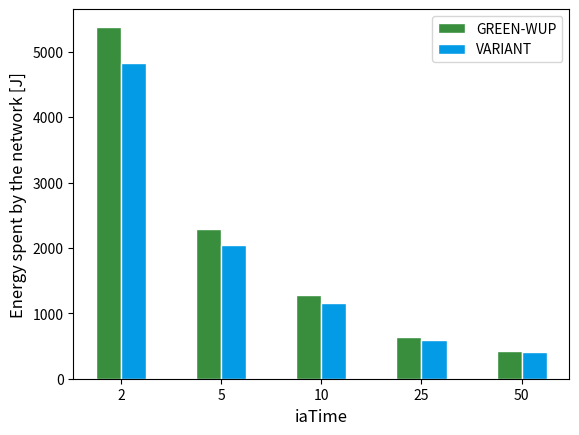

Recreate this plot in Python. (Note: this script raises an exception after producing the figure.)
#!/bin/python3

import numpy as np
import matplotlib.pyplot as plt
from matplotlib.ticker import PercentFormatter

# Choose a value:
# 0 - energy
# 1 - latency
# 2 - pdr
# 3 - overhead
m_type = 0

# Select if plotting simulation with interest dissemination phase
interest_active = True

# Names and labels
types = ["energy", "latency", "pdr", "overhead"]
labels = ["Energy spent by the network [J]", "Latency [ms]", "Packet delivery ratio", "Packets overhead"]
filename = types[m_type] + '_plot.png'
if interest_active:
	filename = "interest_" + filename

# Raw data to plot (parsed from GC simulations)
n = 140
energy1 = [x*n for x in [37.73876, 16.07003, 8.88417, 4.47382, 3.13403]]
energy2 = [x*n for x in [33.60001, 14.31184, 8.14755, 4.2216, 2.92407]]
latency1 = [392.87577, 386.10047, 385.0174, 382.8534, 380.6449]
latency2 = [382.4569, 373.7848, 374.4934, 372.6346, 376.6205]
pdr1 = [99.665, 99.833, 99.956, 99.96, 99.868]
pdr2 = [99.512, 99.662, 99.696, 99.766, 99.821]
overhead1 = [x/100 for x in [22.3, 22.2, 22.6, 22.3, 22.0]]
overhead2 = [x/100 for x in [17.8, 17.8, 18.1, 17.8, 16.5]]

# Data from simulation with dissemination active
i_energy1 = [x*n for x in [38.44381, 16.35294, 9.149, 4.56977, 3.08084]]
i_energy2 = [x*n for x in [34.49227, 14.65808, 8.32379, 4.26025, 2.93325]]

base_protocol = [i_energy1, latency1, pdr1, overhead1]
variant_protocol = [i_energy2, latency2, pdr2, overhead2]

bars1 = base_protocol[m_type]
bars2 = variant_protocol[m_type]

# Set width of bar
barWidth = 0.25

# Set position of bar on X axis
r1 = np.arange(len(bars1))
r2 = [x + barWidth for x in r1]

# Make the plot
plt.bar(r1, bars1, color='#388e3c', width=barWidth,
        edgecolor='white', label='GREEN-WUP')
plt.bar(r2, bars2, color='#039be5', width=barWidth,
        edgecolor='white', label='VARIANT')

# Add xticks on the middle of the group bars
plt.ylabel(labels[m_type], fontsize=12)
plt.xlabel('iaTime', fontsize=12)
plt.xticks([r + barWidth/2 for r in range(len(bars1))],
           ['2', '5', '10', '25', '50'])

# Display values as percentages only if required
if types[m_type] == "overhead":
        plt.gca().yaxis.set_major_formatter(PercentFormatter(1))

plt.locator_params(axis='y', nbins=6)

# Create legend & Show graphic
plt.legend(loc="upper right")
plt.savefig('../assets/' + filename)
plt.close()
